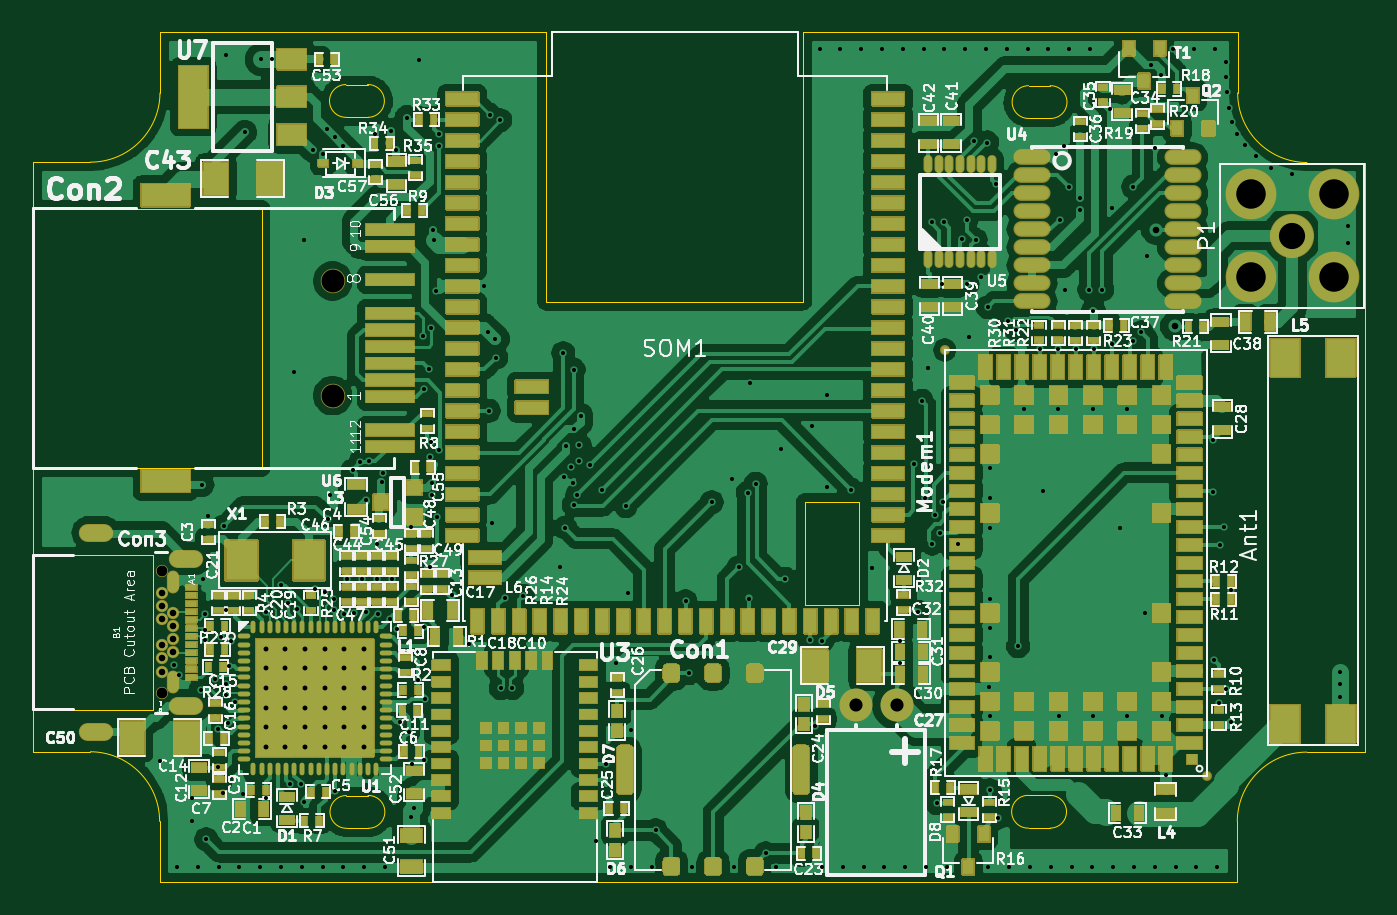
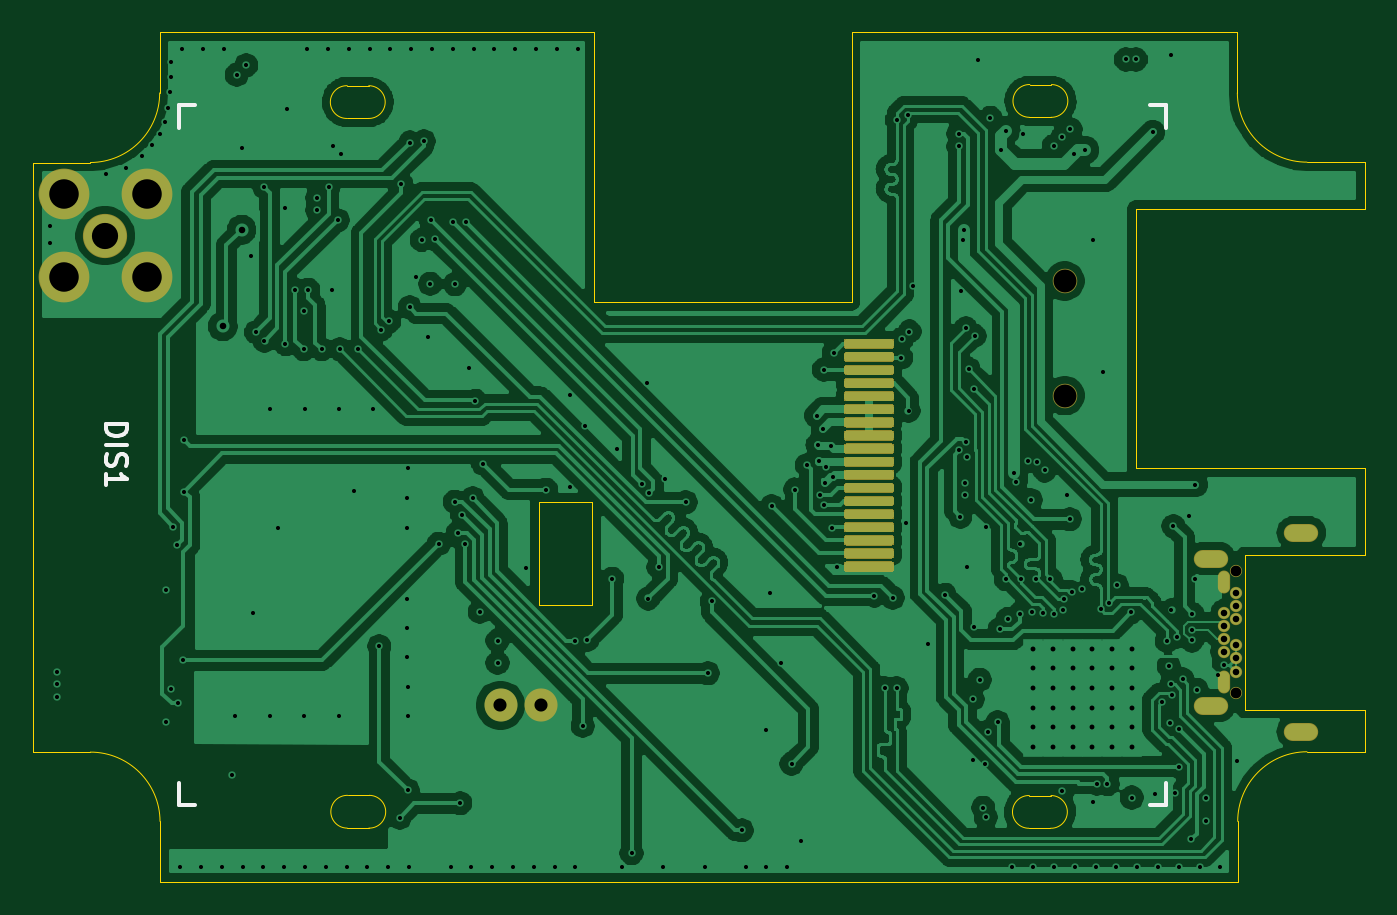
Circuit board: 13 layer files. Board 81.3 x 51.9 mm.
- bottom_copper: licheepinano_sarau270-B_Cu.gbr (241364 bytes)
- bottom_mask: licheepinano_sarau270-B_Mask.gbr (7651 bytes)
- paste: licheepinano_sarau270-B_Paste.gbr (7214 bytes)
- bottom_silk: licheepinano_sarau270-B_SilkS.gbr (2121 bytes)
- outline: licheepinano_sarau270-Edge_Cuts.gbr (3336 bytes)
- top_copper: licheepinano_sarau270-F_Cu.gbr (344202 bytes)
- top_mask: licheepinano_sarau270-F_Mask.gbr (174558 bytes)
- paste: licheepinano_sarau270-F_Paste.gbr (22340 bytes)
- top_silk: licheepinano_sarau270-F_SilkS.gbr (160191 bytes)
- inner_copper: licheepinano_sarau270-In1_Cu.gbr (315976 bytes)
- inner_copper: licheepinano_sarau270-In2_Cu.gbr (239787 bytes)
- drill: licheepinano_sarau270-NPTH.drl (412 bytes)
- drill: licheepinano_sarau270-PTH.drl (6465 bytes)

=== bottom_copper: licheepinano_sarau270-B_Cu.gbr (241364 bytes, source omitted) ===
=== bottom_mask: licheepinano_sarau270-B_Mask.gbr (7651 bytes, source omitted) ===
=== paste: licheepinano_sarau270-B_Paste.gbr (7214 bytes, source omitted) ===
=== bottom_silk: licheepinano_sarau270-B_SilkS.gbr ===
%TF.GenerationSoftware,KiCad,Pcbnew,5.1.8-db9833491~88~ubuntu20.04.1*%
%TF.CreationDate,2020-12-08T22:22:39+01:00*%
%TF.ProjectId,licheepinano_sarau270,6c696368-6565-4706-996e-616e6f5f7361,V1.0*%
%TF.SameCoordinates,Original*%
%TF.FileFunction,Legend,Bot*%
%TF.FilePolarity,Positive*%
%FSLAX46Y46*%
G04 Gerber Fmt 4.6, Leading zero omitted, Abs format (unit mm)*
G04 Created by KiCad (PCBNEW 5.1.8-db9833491~88~ubuntu20.04.1) date 2020-12-08 22:22:39*
%MOMM*%
%LPD*%
G01*
G04 APERTURE LIST*
%ADD10C,0.250000*%
%ADD11C,0.120000*%
%ADD12C,0.254000*%
G04 APERTURE END LIST*
D10*
%TO.C,DIS1*%
X171620000Y-76930000D02*
X171620000Y-78290000D01*
X170620000Y-76930000D02*
X171620000Y-76930000D01*
X111360000Y-76930000D02*
X112360000Y-76930000D01*
X111360000Y-78290000D02*
X111360000Y-76930000D01*
X111360000Y-119650000D02*
X112360000Y-119650000D01*
X111360000Y-118290000D02*
X111360000Y-119650000D01*
X171620000Y-119650000D02*
X170620000Y-119650000D01*
X171620000Y-118290000D02*
X171620000Y-119650000D01*
D11*
X171620000Y-119650000D02*
X171620000Y-118290000D01*
D12*
X176074523Y-96385476D02*
X174804523Y-96385476D01*
X174804523Y-96687857D01*
X174865000Y-96869285D01*
X174985952Y-96990238D01*
X175106904Y-97050714D01*
X175348809Y-97111190D01*
X175530238Y-97111190D01*
X175772142Y-97050714D01*
X175893095Y-96990238D01*
X176014047Y-96869285D01*
X176074523Y-96687857D01*
X176074523Y-96385476D01*
X176074523Y-97655476D02*
X174804523Y-97655476D01*
X176014047Y-98199761D02*
X176074523Y-98381190D01*
X176074523Y-98683571D01*
X176014047Y-98804523D01*
X175953571Y-98865000D01*
X175832619Y-98925476D01*
X175711666Y-98925476D01*
X175590714Y-98865000D01*
X175530238Y-98804523D01*
X175469761Y-98683571D01*
X175409285Y-98441666D01*
X175348809Y-98320714D01*
X175288333Y-98260238D01*
X175167380Y-98199761D01*
X175046428Y-98199761D01*
X174925476Y-98260238D01*
X174865000Y-98320714D01*
X174804523Y-98441666D01*
X174804523Y-98744047D01*
X174865000Y-98925476D01*
X176074523Y-100135000D02*
X176074523Y-99409285D01*
X176074523Y-99772142D02*
X174804523Y-99772142D01*
X174985952Y-99651190D01*
X175106904Y-99530238D01*
X175167380Y-99409285D01*
%TD*%
M02*

=== outline: licheepinano_sarau270-Edge_Cuts.gbr ===
%TF.GenerationSoftware,KiCad,Pcbnew,5.1.8-db9833491~88~ubuntu20.04.1*%
%TF.CreationDate,2020-12-08T22:22:40+01:00*%
%TF.ProjectId,licheepinano_sarau270,6c696368-6565-4706-996e-616e6f5f7361,V1.0*%
%TF.SameCoordinates,Original*%
%TF.FileFunction,Profile,NP*%
%FSLAX46Y46*%
G04 Gerber Fmt 4.6, Leading zero omitted, Abs format (unit mm)*
G04 Created by KiCad (PCBNEW 5.1.8-db9833491~88~ubuntu20.04.1) date 2020-12-08 22:22:40*
%MOMM*%
%LPD*%
G01*
G04 APERTURE LIST*
%TA.AperFunction,Profile*%
%ADD10C,0.050000*%
%TD*%
G04 APERTURE END LIST*
D10*
X113200000Y-83240000D02*
X99230058Y-83240000D01*
X99230000Y-113820000D02*
X99230058Y-116397747D01*
X99230000Y-113820000D02*
X106559942Y-113820000D01*
X106559942Y-113820000D02*
X106560000Y-104410000D01*
X99230058Y-104410000D02*
X106560000Y-104410000D01*
X99230000Y-99090000D02*
X99230058Y-104410000D01*
X113200000Y-99090000D02*
X99230000Y-99090000D01*
X113200000Y-83240000D02*
X113200000Y-99090000D01*
X130550000Y-88930000D02*
X130550000Y-72450000D01*
X146290000Y-88920000D02*
X130550000Y-88930000D01*
X146290000Y-72450000D02*
X146290000Y-88920000D01*
X146290000Y-72450000D02*
X172800000Y-72450000D01*
X149670000Y-101120000D02*
X146380000Y-101120000D01*
X149670000Y-107420000D02*
X149670000Y-101120000D01*
X146380000Y-107420000D02*
X149670000Y-107420000D01*
X146380000Y-101120000D02*
X146380000Y-107420000D01*
X118380334Y-119070440D02*
X119700000Y-119070440D01*
X119700000Y-119070440D02*
G75*
G02*
X119729666Y-121070000I29666J-999560D01*
G01*
X118410000Y-121070000D02*
G75*
G02*
X118380334Y-119070440I-29666J999560D01*
G01*
X118410000Y-121070000D02*
X119729666Y-121070000D01*
X160000334Y-119060440D02*
X161320000Y-119060440D01*
X161320000Y-119060440D02*
G75*
G02*
X161349666Y-121060000I29666J-999560D01*
G01*
X160030000Y-121060000D02*
X161349666Y-121060000D01*
X160030000Y-121060000D02*
G75*
G02*
X160000334Y-119060440I-29666J999560D01*
G01*
X118350334Y-75660440D02*
X119670000Y-75660440D01*
X119670000Y-75660440D02*
G75*
G02*
X119699666Y-77660000I29666J-999560D01*
G01*
X118380000Y-77660000D02*
X119699666Y-77660000D01*
X118380000Y-77660000D02*
G75*
G02*
X118350334Y-75660440I-29666J999560D01*
G01*
X161350000Y-75730440D02*
G75*
G02*
X161379666Y-77730000I29666J-999560D01*
G01*
X160060000Y-77730000D02*
X161379666Y-77730000D01*
X160030334Y-75730440D02*
X161350000Y-75730440D01*
X160060000Y-77730000D02*
G75*
G02*
X160030334Y-75730440I-29666J999560D01*
G01*
X106977805Y-124367689D02*
X172777805Y-124367689D01*
X99230058Y-116397747D02*
X102750058Y-116397747D01*
X106977805Y-120647689D02*
X106977805Y-124367689D01*
X102750058Y-116397747D02*
G75*
G02*
X106977805Y-120647689I-22253J-4249942D01*
G01*
X172777805Y-124367689D02*
X172777805Y-120647689D01*
X177027747Y-116419942D02*
X180547747Y-116419942D01*
X172777805Y-120647689D02*
G75*
G02*
X177027747Y-116419942I4249942J-22253D01*
G01*
X180547747Y-80419942D02*
X177027747Y-80419942D01*
X172800000Y-76170000D02*
X172800000Y-72450000D01*
X177027747Y-80419942D02*
G75*
G02*
X172800000Y-76170000I22253J4249942D01*
G01*
X107000000Y-72450000D02*
X107000000Y-76170000D01*
X102750058Y-80397747D02*
X99230058Y-80397747D01*
X107000000Y-76170000D02*
G75*
G02*
X102750058Y-80397747I-4249942J22253D01*
G01*
X99230058Y-80397747D02*
X99230058Y-83240000D01*
X180547747Y-80419942D02*
X180547747Y-116419942D01*
X107000000Y-72450000D02*
X130550000Y-72450000D01*
M02*

=== top_copper: licheepinano_sarau270-F_Cu.gbr (344202 bytes, source omitted) ===
=== top_mask: licheepinano_sarau270-F_Mask.gbr (174558 bytes, source omitted) ===
=== paste: licheepinano_sarau270-F_Paste.gbr (22340 bytes, source omitted) ===
=== top_silk: licheepinano_sarau270-F_SilkS.gbr (160191 bytes, source omitted) ===
=== inner_copper: licheepinano_sarau270-In1_Cu.gbr (315976 bytes, source omitted) ===
=== inner_copper: licheepinano_sarau270-In2_Cu.gbr (239787 bytes, source omitted) ===
=== drill: licheepinano_sarau270-NPTH.drl ===
M48
; DRILL file {KiCad 5.1.8-db9833491~88~ubuntu20.04.1} date Tue Dec  8 22:22:37 2020
; FORMAT={-:-/ absolute / inch / decimal}
; #@! TF.CreationDate,2020-12-08T22:22:37+01:00
; #@! TF.GenerationSoftware,Kicad,Pcbnew,5.1.8-db9833491~88~ubuntu20.04.1
; #@! TF.FileFunction,NonPlated,1,4,NPTH
FMAT,2
INCH
T1C0.0256
T2C0.0551
%
G90
G05
T1
X4.2167Y-4.1487
X4.2167Y-4.4419
T2
X4.6276Y-3.4509
X4.6276Y-3.7263
T0
M30

=== drill: licheepinano_sarau270-PTH.drl (6465 bytes, source omitted) ===
